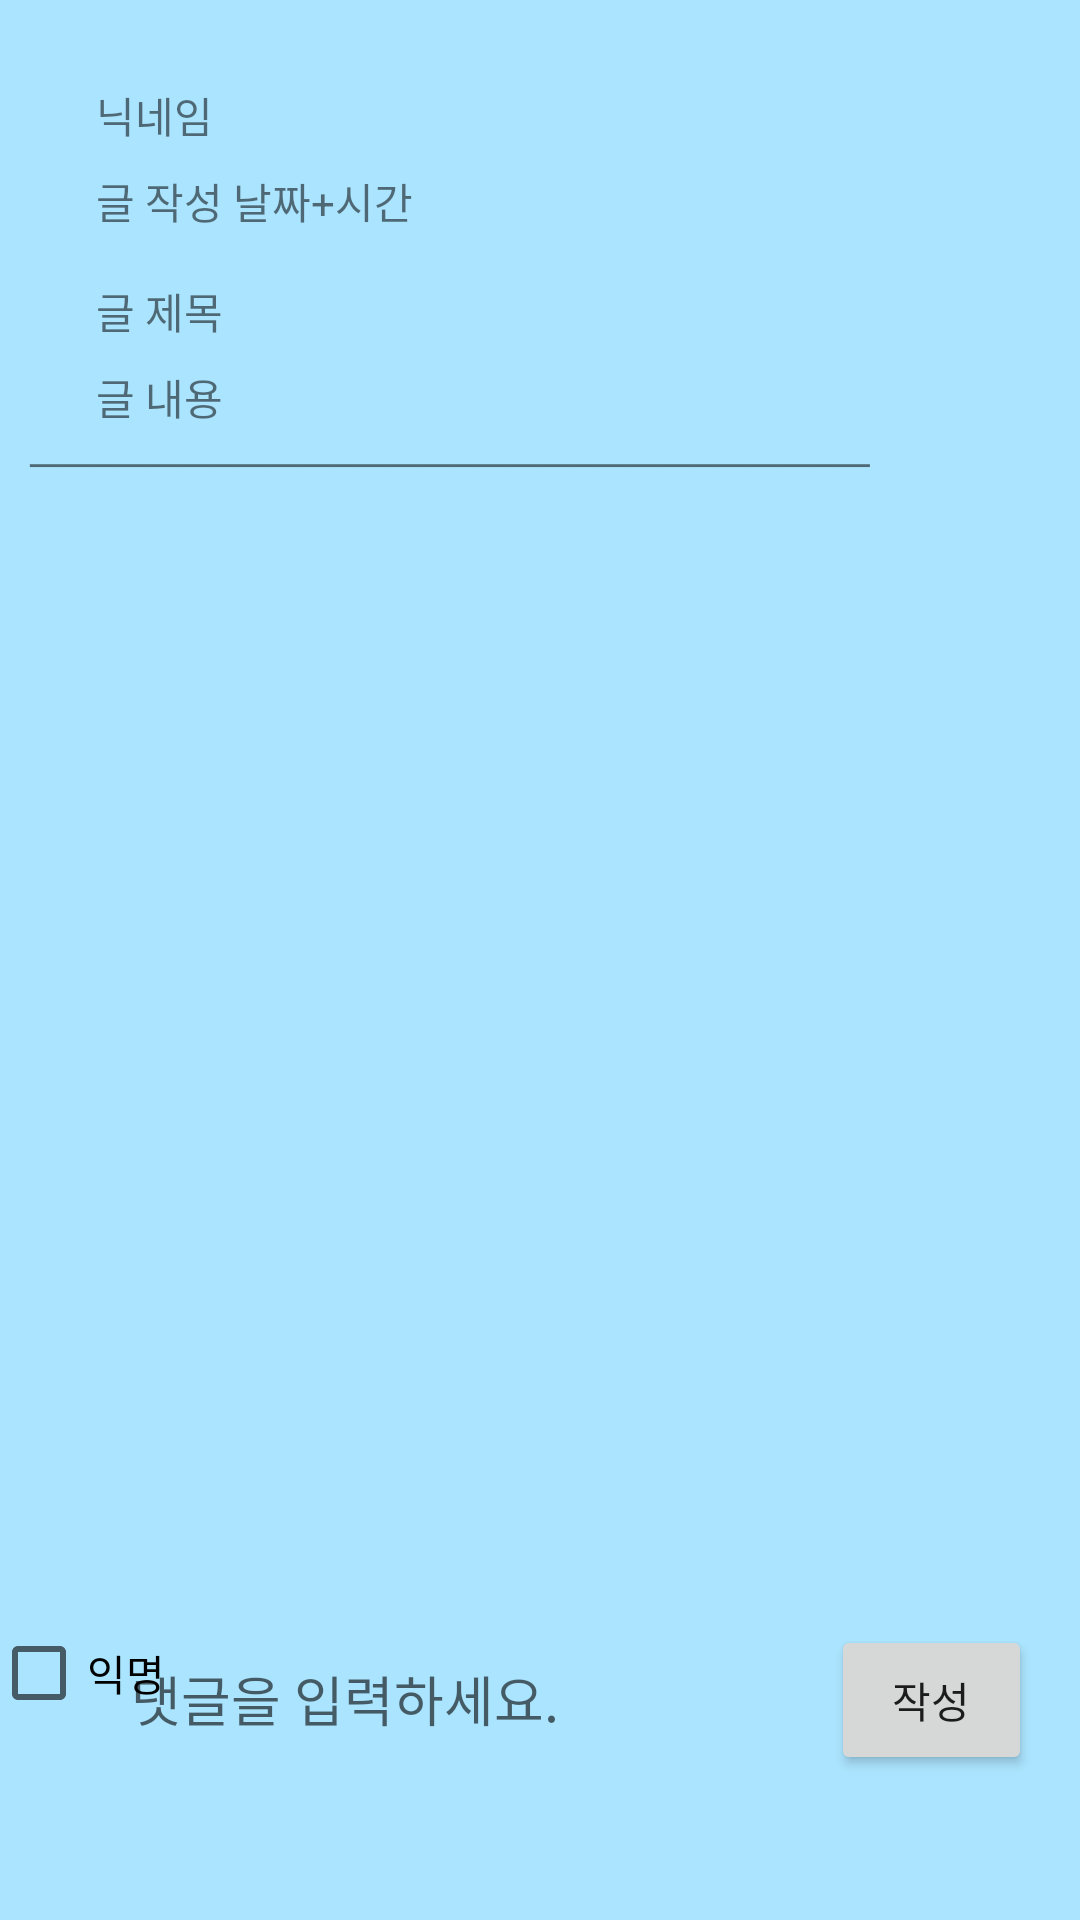

Write the Android layout XML for this screen, with the resource values it uses.
<!-- AndroidManifest.xml: application theme AppTheme -->
<!-- res/layout/activity_view.xml -->
<?xml version="1.0" encoding="utf-8"?>
<androidx.constraintlayout.widget.ConstraintLayout xmlns:android="http://schemas.android.com/apk/res/android"
    xmlns:app="http://schemas.android.com/apk/res-auto"
    xmlns:tools="http://schemas.android.com/tools"
    android:layout_width="match_parent"
    android:layout_height="match_parent"
    android:background="#C695DEFF">


    <androidx.recyclerview.widget.RecyclerView
        android:id="@+id/recycler_comment"
        android:layout_width="390dp"
        android:layout_height="345dp"
        app:layout_constraintBottom_toBottomOf="parent"
        app:layout_constraintEnd_toEndOf="parent"
        app:layout_constraintHorizontal_bias="0.481"
        app:layout_constraintStart_toStartOf="parent"
        app:layout_constraintTop_toTopOf="parent"
        app:layout_constraintVertical_bias="0.639" />

    <TextView
        android:id="@+id/tv_name"
        android:layout_width="wrap_content"
        android:layout_height="wrap_content"
        android:layout_marginStart="32dp"
        android:layout_marginTop="28dp"
        android:text="닉네임"
        app:layout_constraintStart_toStartOf="parent"
        app:layout_constraintTop_toTopOf="parent" />

    <TextView
        android:id="@+id/tv_time_v"
        android:layout_width="wrap_content"
        android:layout_height="wrap_content"
        android:layout_marginStart="32dp"
        android:layout_marginTop="8dp"
        android:text="글 작성 날짜+시간"
        app:layout_constraintStart_toStartOf="parent"
        app:layout_constraintTop_toBottomOf="@+id/tv_name" />

    <TextView
        android:id="@+id/textView8"
        android:layout_width="wrap_content"
        android:layout_height="wrap_content"
        android:layout_marginTop="68dp"
        android:text="   ────────────────────────────"
        android:textAlignment="center"
        app:layout_constraintEnd_toEndOf="parent"
        app:layout_constraintHorizontal_bias="0.0"
        app:layout_constraintStart_toStartOf="parent"
        app:layout_constraintTop_toBottomOf="@+id/tv_time_v" />

    <TextView
        android:id="@+id/tv_title_v"
        android:layout_width="wrap_content"
        android:layout_height="wrap_content"
        android:layout_marginStart="32dp"
        android:layout_marginTop="16dp"
        android:text="글 제목"
        app:layout_constraintStart_toStartOf="parent"
        app:layout_constraintTop_toBottomOf="@+id/tv_time_v" />

    <TextView
        android:id="@+id/tv_content_v"
        android:layout_width="wrap_content"
        android:layout_height="wrap_content"
        android:layout_marginStart="32dp"
        android:layout_marginTop="8dp"
        android:text="글 내용"
        app:layout_constraintStart_toStartOf="parent"
        app:layout_constraintTop_toBottomOf="@+id/tv_title_v" />

    <EditText
        android:id="@+id/tv_comment_bc"
        android:layout_width="261dp"
        android:layout_height="41dp"
        android:layout_marginLeft="7dp"
        android:layout_marginTop="12dp"
        android:background="@drawable/round_corner"
        android:ems="10"
        android:hint="댓글을 입력하세요."
        android:inputType="textPersonName"
        app:layout_constraintEnd_toEndOf="parent"
        app:layout_constraintHorizontal_bias="0.4"
        app:layout_constraintStart_toStartOf="parent"
        app:layout_constraintTop_toBottomOf="@+id/recycler_comment" />

    <CheckBox
        android:id="@+id/checkBox2"
        android:layout_width="wrap_content"
        android:layout_height="wrap_content"
        android:layout_marginTop="8dp"
        android:text="익명"
        app:layout_constraintEnd_toStartOf="@+id/tv_comment_bc"
        app:layout_constraintHorizontal_bias="0.25"
        app:layout_constraintStart_toStartOf="parent"
        app:layout_constraintTop_toBottomOf="@+id/recycler_comment" />

    <Button
        android:id="@+id/btn_c"
        android:layout_width="67dp"
        android:layout_height="50dp"
        android:layout_marginTop="8dp"
        android:layout_marginEnd="16dp"
        android:text="작성"
        app:layout_constraintEnd_toEndOf="parent"
        app:layout_constraintTop_toBottomOf="@+id/recycler_comment" />

</androidx.constraintlayout.widget.ConstraintLayout>
<!-- resources referenced by this layout -->
<resources>
  <style name="AppTheme" parent="Theme.AppCompat.Light.DarkActionBar">
          
          <item name="colorPrimary">@color/colorPrimary</item>
          <item name="colorPrimaryDark">@color/colorPrimaryDark</item>
          <item name="colorAccent">@color/colorAccent</item>
  
  
      </style>
  <color name="colorPrimary">#447ED5</color>
  <color name="colorPrimaryDark">#6182E3</color>
  <color name="colorAccent">#03DAC5</color>
</resources>
